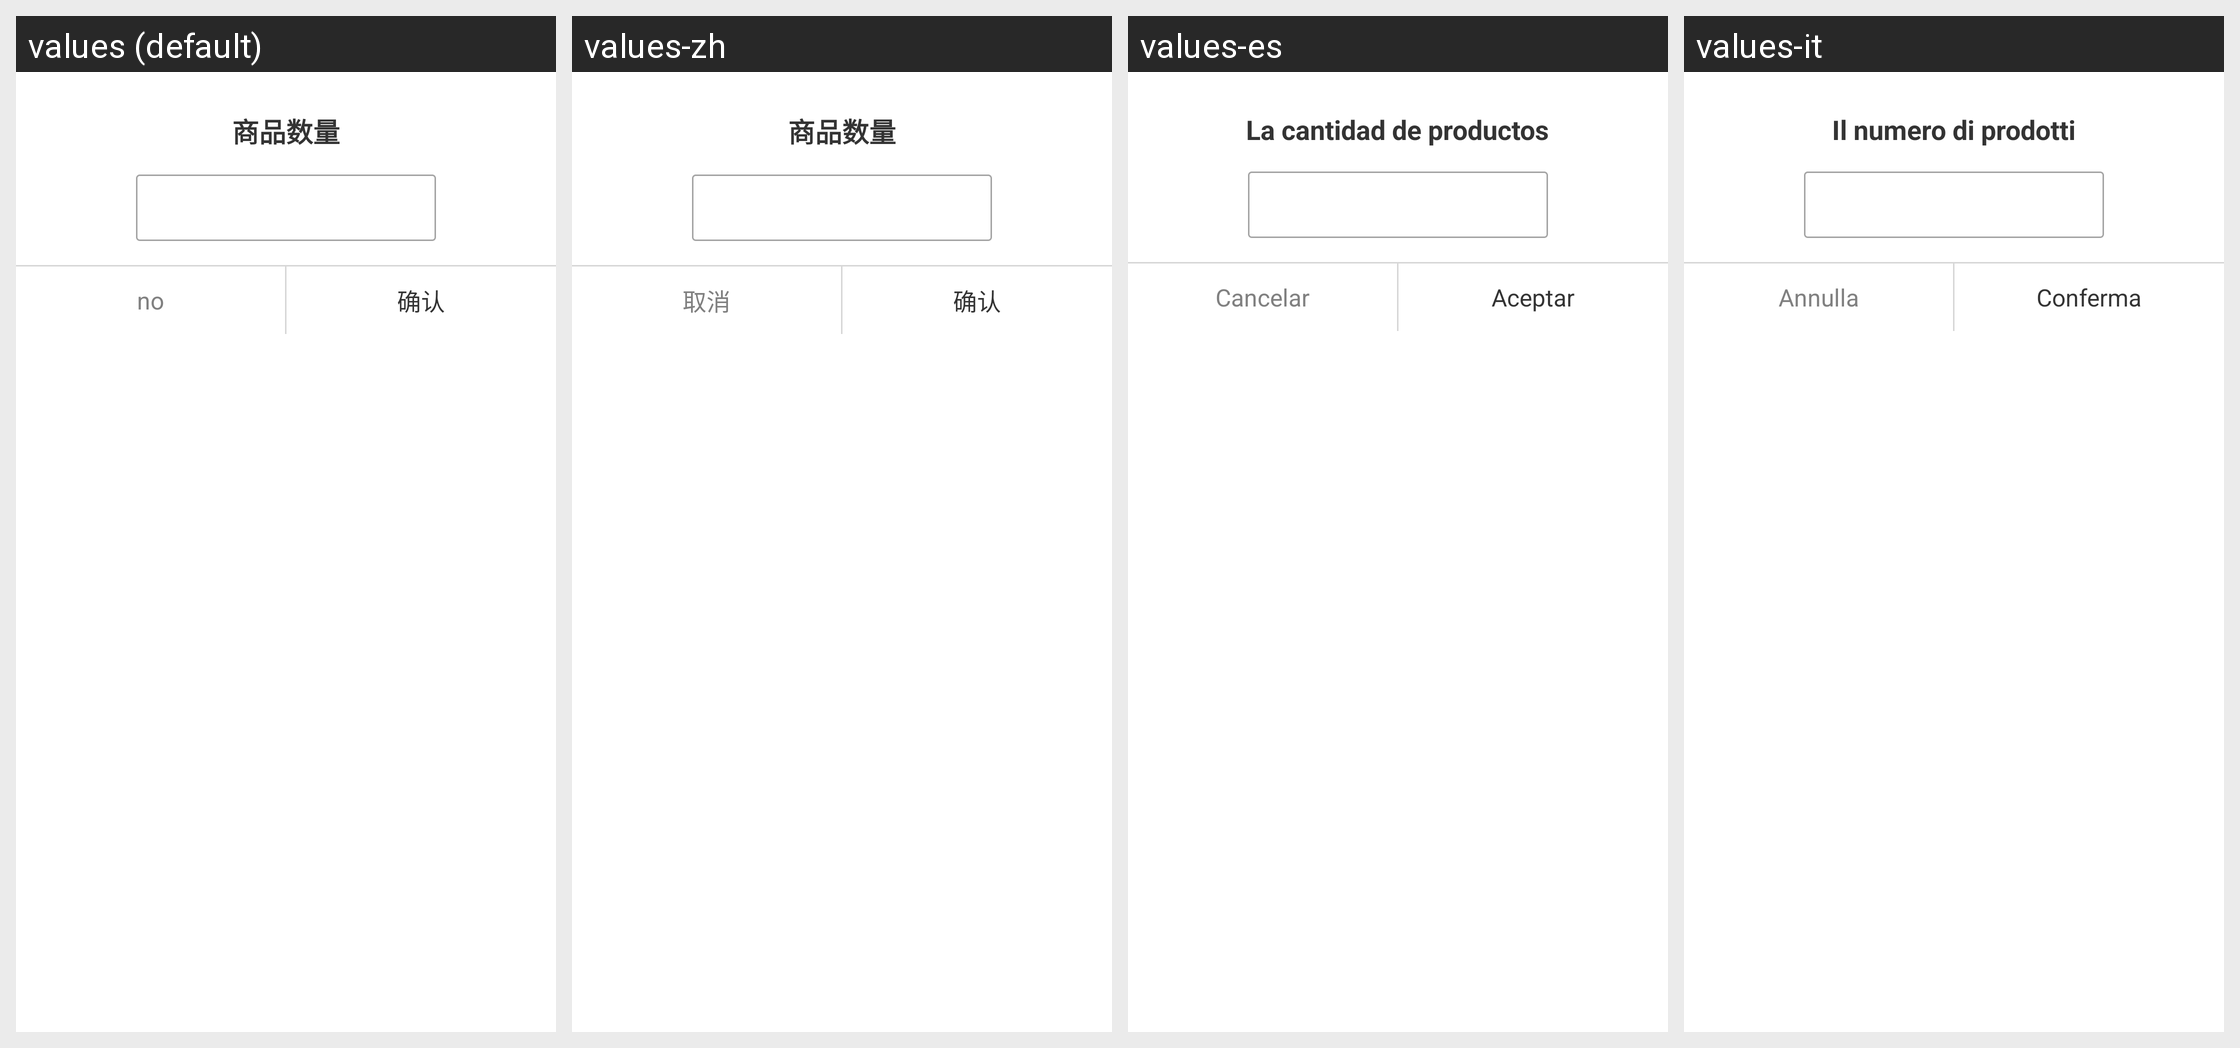

The same Android screen rendered under several of its app's locales, left to right. List the strings drawn on it with the default value and each locale's translation.
Android screen res/layout/add_shop_car_dia.xml rendered under 4 locales, left to right: values (default), values-zh, values-es, values-it. Device: Nexus 5 (rendered at 1080×1920; each locale shown at half size, 540×960, under a caption strip naming it); theme transTheme.
Other locales in the repository, not shown: values-en, values-fr.
Strings drawn on this screen, with the default value and each locale's value (text and hints the layout hard-codes, and strings that could not be matched under every locale, appear in the picture but are not listed):

spsl
  values: 商品数量
  values-zh: 商品数量
  values-es: La cantidad de productos
  values-it: Il numero di prodotti

no
  values: no
  values-zh: 取消
  values-es: Cancelar
  values-it: Annulla

ok
  values: 确认
  values-zh: 确认
  values-es: Aceptar
  values-it: Conferma
